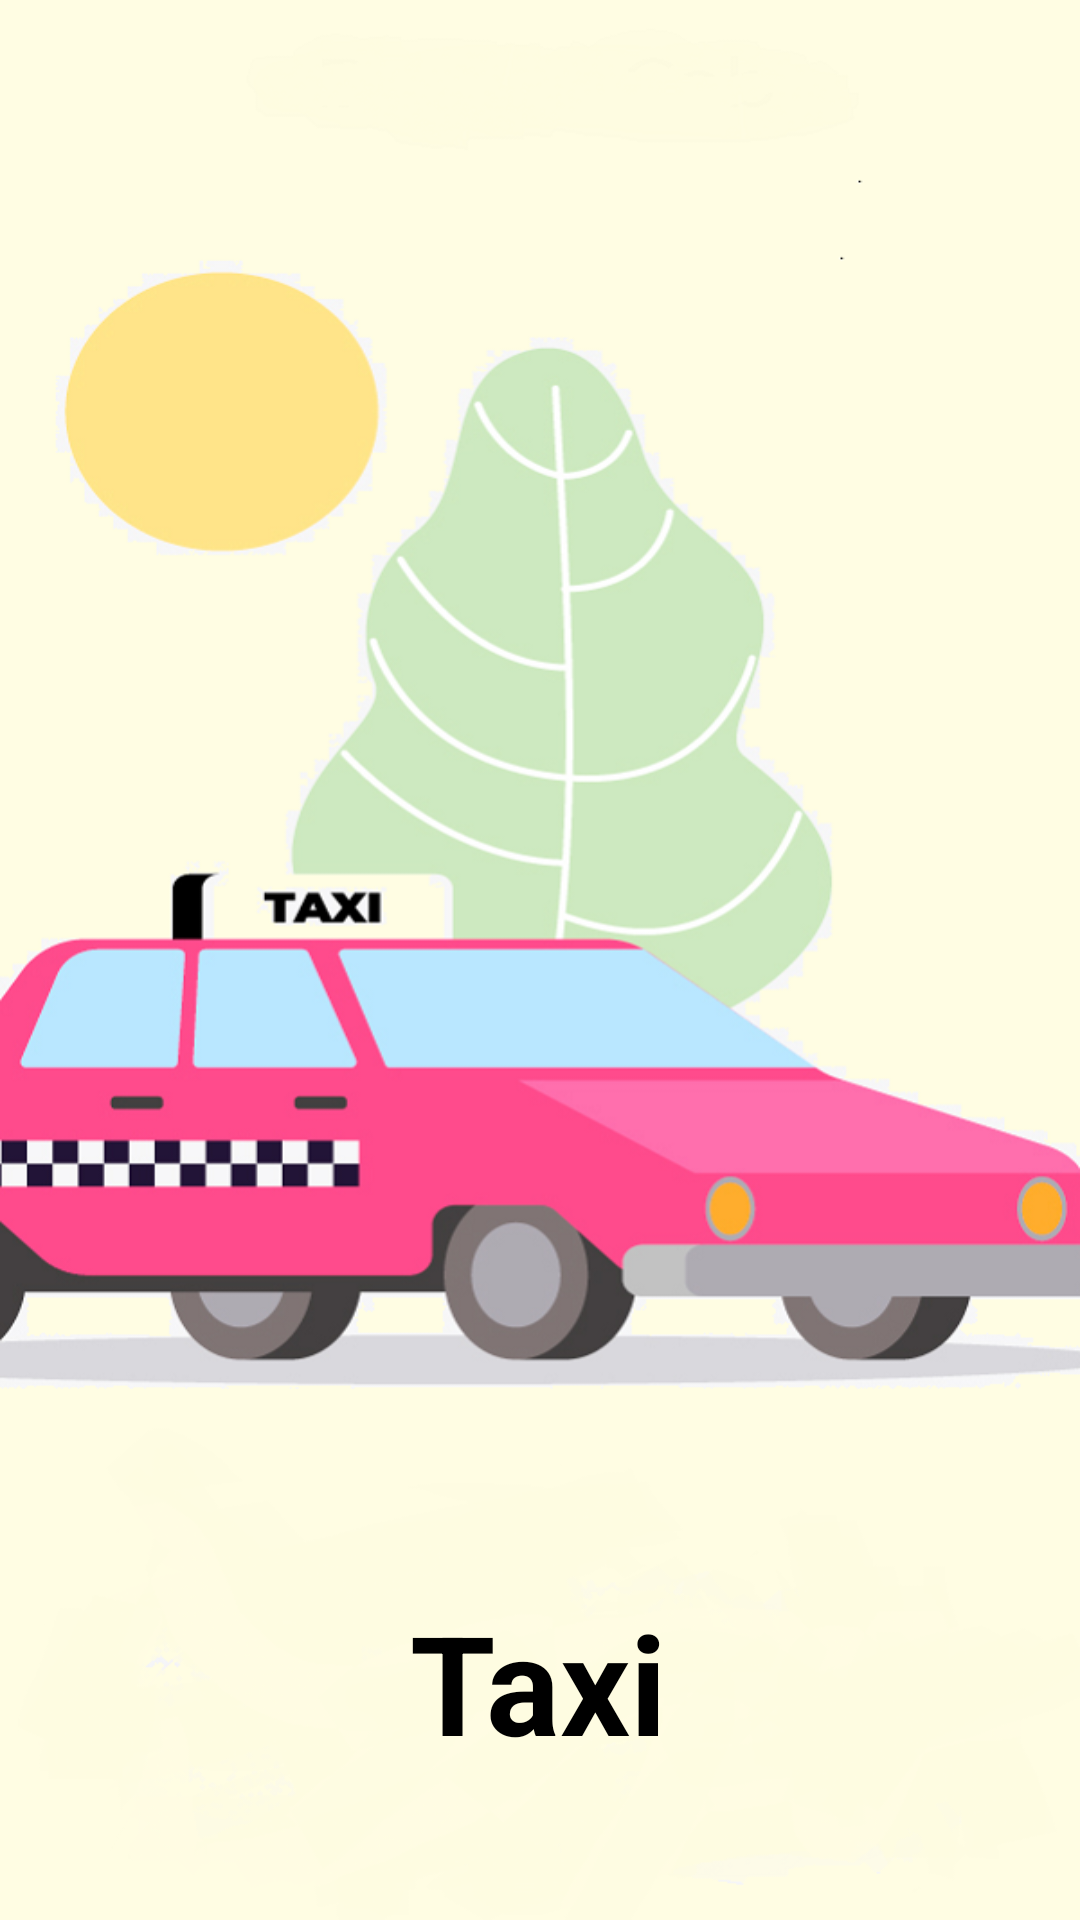

Produce the Android XML layout that renders to this screen, including the resource entries it uses.
<!-- AndroidManifest.xml: application theme Theme.TaxiBookingApp -->
<!-- res/layout/activity_splash.xml -->
<?xml version="1.0" encoding="utf-8"?>
<androidx.constraintlayout.widget.ConstraintLayout
    xmlns:android="http://schemas.android.com/apk/res/android"
    xmlns:app="http://schemas.android.com/apk/res-auto"
    xmlns:tools="http://schemas.android.com/tools"
    android:layout_width="match_parent"
    android:layout_height="match_parent"
    android:background="@drawable/splashbackground"
    tools:context=".SplashActivity">

    <TextView
        android:id="@+id/textView"
        android:layout_width="wrap_content"
        android:layout_height="wrap_content"
        android:layout_marginStart="16dp"
        android:layout_marginEnd="16dp"
        android:layout_marginBottom="22dp"
        android:text="Taxi"
        android:textColor="@color/colorPrimaryDark"
        android:textSize="46sp"
        android:textStyle="bold"
        app:layout_constraintBottom_toBottomOf="parent"
        app:layout_constraintEnd_toEndOf="parent"
        app:layout_constraintHorizontal_bias="0.498"
        app:layout_constraintStart_toStartOf="parent"
        app:layout_constraintTop_toTopOf="parent"
        app:layout_constraintVertical_bias="0.952" />

    <ImageView
        android:id="@+id/imageView"
        android:layout_width="100dp"
        android:layout_height="100dp"
        app:layout_constraintBottom_toTopOf="@+id/textView"
        app:layout_constraintEnd_toEndOf="parent"
        app:layout_constraintStart_toStartOf="parent"
        app:layout_constraintTop_toTopOf="parent"
        app:layout_constraintVertical_bias="1.0"
        app:srcCompat="@drawable/marker" />
</androidx.constraintlayout.widget.ConstraintLayout>
<!-- resources referenced by this layout -->
<resources>
  <color name="colorPrimaryDark">#000000</color>
  <!-- drawable splashbackground: png bitmap (drawable-v24, 182818 bytes) -->
  <style name="Theme.TaxiBookingApp" parent="Theme.MaterialComponents.DayNight.DarkActionBar">
          
          <item name="colorPrimary">@color/purple_500</item>
          <item name="colorPrimaryVariant">@color/purple_700</item>
          <item name="colorOnPrimary">@color/white</item>
          
          <item name="colorSecondary">@color/teal_200</item>
          <item name="colorSecondaryVariant">@color/teal_700</item>
          <item name="colorOnSecondary">@color/black</item>
          
          <item name="android:statusBarColor" tools:targetApi="l">?attr/colorPrimaryVariant</item>
          
      </style>
  <color name="purple_500">#FF6200EE</color>
  <color name="purple_700">#FF3700B3</color>
  <color name="white">#FFFFFFFF</color>
  <color name="teal_200">#FF03DAC5</color>
  <color name="teal_700">#FF018786</color>
  <color name="black">#FF000000</color>
</resources>
